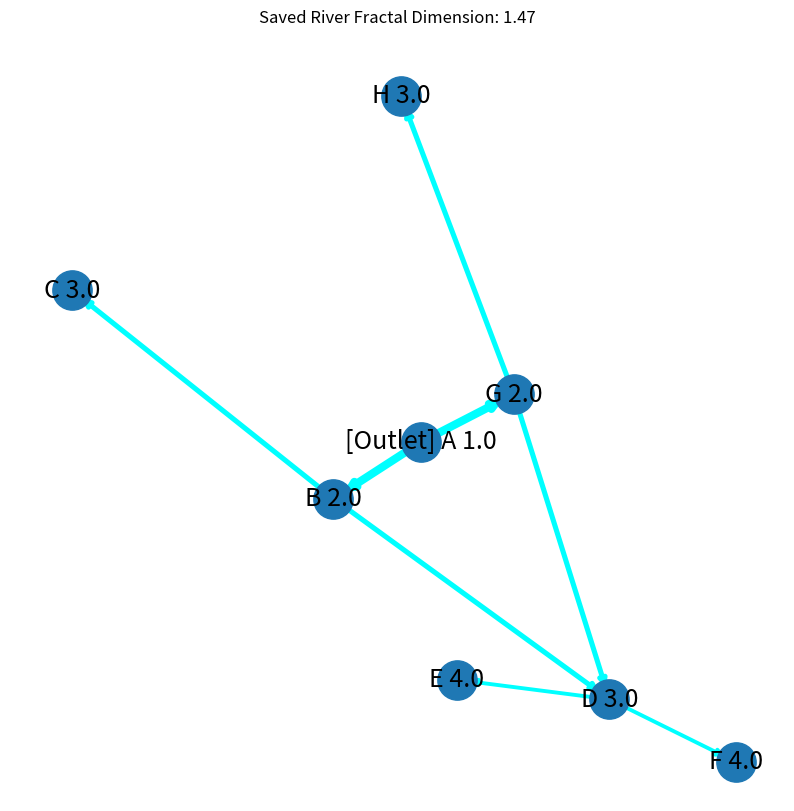

Reproduce this figure in Python.
"""
    A simple graph/network based approach for rivers
    
"""
import random
from matplotlib import pyplot as plt
import numpy as np
import scipy.stats as st
import networkx as nx
import math

class River:
    def __init__(self,fractalDim:float, latLength: int = 100, upstream:bool = False, outlet:tuple[int, int] = (0,0)):
        self.upstream = upstream
        self.outlet = outlet      
        # equations for self-similar fractals from Models of Fractal
        # river basins
        self.fractalDim = fractalDim
        self.phi = 2
        self.h = fractalDim/2
        self.tau = 2 - 2/fractalDim
        self.gamma = 2/fractalDim
        self.latLength = latLength
        self.latticeMatrix = np.zeros((self.latLength, self.latLength))        
        self.areaPDF = self.areaProbDensityFunc(self, a=0, b=1)
        self.areaMatrix = np.zeros((self.latLength, self.latLength))
        # initially represent the graph as a dictionary of nodes
        # to edges
        self.dict_graph = {}
        self.G = nx.DiGraph()

        self.populateLatMatix()
        self.createGraph()
        
    def getProbability(self, area):
        return self.areaPDF.pdf(area)

    class areaProbDensityFunc(st.rv_continuous):
        def __init__(self, riverModel, a,b):
            super().__init__(a,b)
            self.fractalDim = riverModel.fractalDim
            self.tau = riverModel.tau
            self.phi = riverModel.phi
            self.latLength = riverModel.latLength
            
        def scalingFunction(self,x):
            """ Some scaling function """
            # return math.cosh(x)/np.exp(x)
            # return np.sin(x)/x
            return np.exp(-x)**2
            # return 1-0.8*((np.exp(-0.005*x)-1)/(np.exp(-5.475)-1))
        
        def _pdf(self,x):
            return x**(-self.tau)*self.scalingFunction((x/(self.latLength**self.phi)))

    class upstreamLengthPDF(st.rv_continuous):
        def __init__(self, riverModel, a,b):
            super().__init__(a,b)
            self.fractalDim = riverModel.fractalDim
            self.tau = riverModel.tau
            self.phi = riverModel.phi
            self.latLength = riverModel.latLength
        def _pdf(self,x):
            return x
    
    def createGraph(self, includeName:bool = True, save:bool = True):
        """
            Once populate matrix has been run, we 
            create an NX graph to visualise
        """
        plt.rcParams["figure.figsize"] = (10,10)
        sumWeights = 0
        totalWeights = 0
        uniqueWeights = set()
        for node in self.dict_graph:
            totalWeights+=len(self.dict_graph[node])
            for edge in self.dict_graph[node]:
                sumWeights+=edge[2]
                uniqueWeights.add(edge[2])
        
        nodes = list(self.dict_graph.keys())
        node_to_name = {}
        for i in range(len(nodes)):
            node_to_name[nodes[i]] = chr(65+i)
        
        for node in self.dict_graph:
            nodeName = node_to_name[node] + " " + str(self.areaMatrix[node[0]][node[1]])
            
            if self.outlet == (node[0], node[1]):
                nodeName = "[Outlet] " + nodeName
            print(nodeName)
            for edge in self.dict_graph[node]:
                otherNode = node_to_name[(edge[0],edge[1])] + " " + str(self.areaMatrix[edge[0]][edge[1]])
                self.G.add_edge(nodeName,otherNode,weight=edge[2])
        

        pos = nx.spring_layout(self.G)
        # nodes
        nx.draw_networkx_nodes(self.G,pos,node_size=800)
        nx.draw_networkx_labels(self.G,pos,font_size=18)
        # edges
        for weight in uniqueWeights:
            weighted_edges = [(node1,node2) for (node1,node2,edge_attr) in self.G.edges(data=True) if edge_attr['weight']==weight]
            nx.draw_networkx_edges(self.G,pos,edgelist=weighted_edges,width=weight*4*totalWeights/sumWeights, arrows=True, edge_color="cyan")
        
        plt.axis('off')
        plt.title(f"Saved River Fractal Dimension: {(self.fractalDim)}")
        if save:
            plt.savefig("river_weighted_graph.png") # save as png
        plt.show() # display

    def populateLatMatix(self):
        def dfs(coords, visited, edges,last_s):
            i, j = coords[0], coords[1]
            if not visited[i][j]:
                visited[i][j] = True
                self.dict_graph[(i,j)] = []
            
            self.latticeMatrix[i][j] = 1

            s = last_s+1
            # not sure if it should be the total merged 
            # or just the one time and then should the river
            # add the values on to the final area
            self.areaMatrix[i][j] = s
            
            p = self.getProbability(s)
            sample = random.uniform(0,1)
            
            if(sample>p):
                return None
            # check if we can go in the four directions and act accordingly
            # i will be columns and j will be rows
            if (j+1)<self.latLength and not ((((i,j),(i,j+1)) in edges) or (((i,j+1),(i,j)) in edges)):
                edges.add(((i,j),(i,j+1)))
                edges.add(((i,j+1),(i,j)))
                self.dict_graph[(i,j)].append((i,j+1,p))

                dfs((i,j+1), visited, edges,s)
            if (i+1)<self.latLength and not ((((i,j),(i+1,j)) in edges) or (((i+1,j),(i,j)) in edges)):
                edges.add(((i+1,j),(i,j)))
                edges.add(((i,j),(i+1,j)))
                self.dict_graph[(i,j)].append((i+1,j,p))

                dfs((i+1,j), visited, edges,s)
            if (j-1)>self.latLength and not ((((i,j),(i,j-1)) in edges) or (((i,j-1),(i,j)) in edges)):
                edges.add(((i,j),(i,j-1)))
                edges.add(((i,j-1),(i,j)))
                self.dict_graph[(i,j)].append((i,j-1,p))
                
                dfs((i,j-1), visited, edges,s)
            if (i-1)>self.latLength and not ((((i,j),(i-1,j)) in edges) or (((i-1,j),(i,j)) in edges)):
                edges.add(((i-1,j),(i,j)))
                edges.add(((i,j),(i-1,j)))
                self.dict_graph[(i,j)].append((i-1,j,p))
                dfs((i-1,j), visited, edges,s)
            return None
        # the edges that are already existing 
        edges = set()
        visited = [[False for i in range(self.latLength)] for j in range(self.latLength)]
        visited[self.outlet[0]][self.outlet[1]] = True
        self.latticeMatrix[self.outlet[0]][self.outlet[1]] = 1
        self.areaMatrix[self.outlet[0]][self.outlet[1]] = 0
        self.dict_graph[(self.outlet[0],self.outlet[1])] = []

        dfs((self.outlet[0],self.outlet[1]),visited,edges,0)
        for k in self.dict_graph:
            print(k, self.dict_graph[k])

        print(edges)

    def calculateFlow(self):
        pass
    
    def plotPDF(self):
        """
            Plot the PDF as a function of area
        """
        # area of 0 to 50 by increments of 2 (100/50=2)
        x = np.linspace(0,50,100)
        pdf = [self.areaPDF.pdf(tmp_x) for tmp_x in x]
        
        fig, ax = plt.subplots(1, 1)
        ax.plot(x, pdf, '--r')
        plt.title("Probability Density Function")
        plt.xlabel("Area")
        plt.ylabel("Probability (%)")
        plt.show()

    def pprint(self):
        print("="*10)
        print("Area Matrix: ")
        print(self.areaMatrix)
        print("="*10)
        print("Lattice Matrix: ")
        print(self.latticeMatrix)
    
    def plot(self):
        pass

if __name__=="__main__":
   
   riv = River(1.47,latLength=10)
   riv.pprint()
